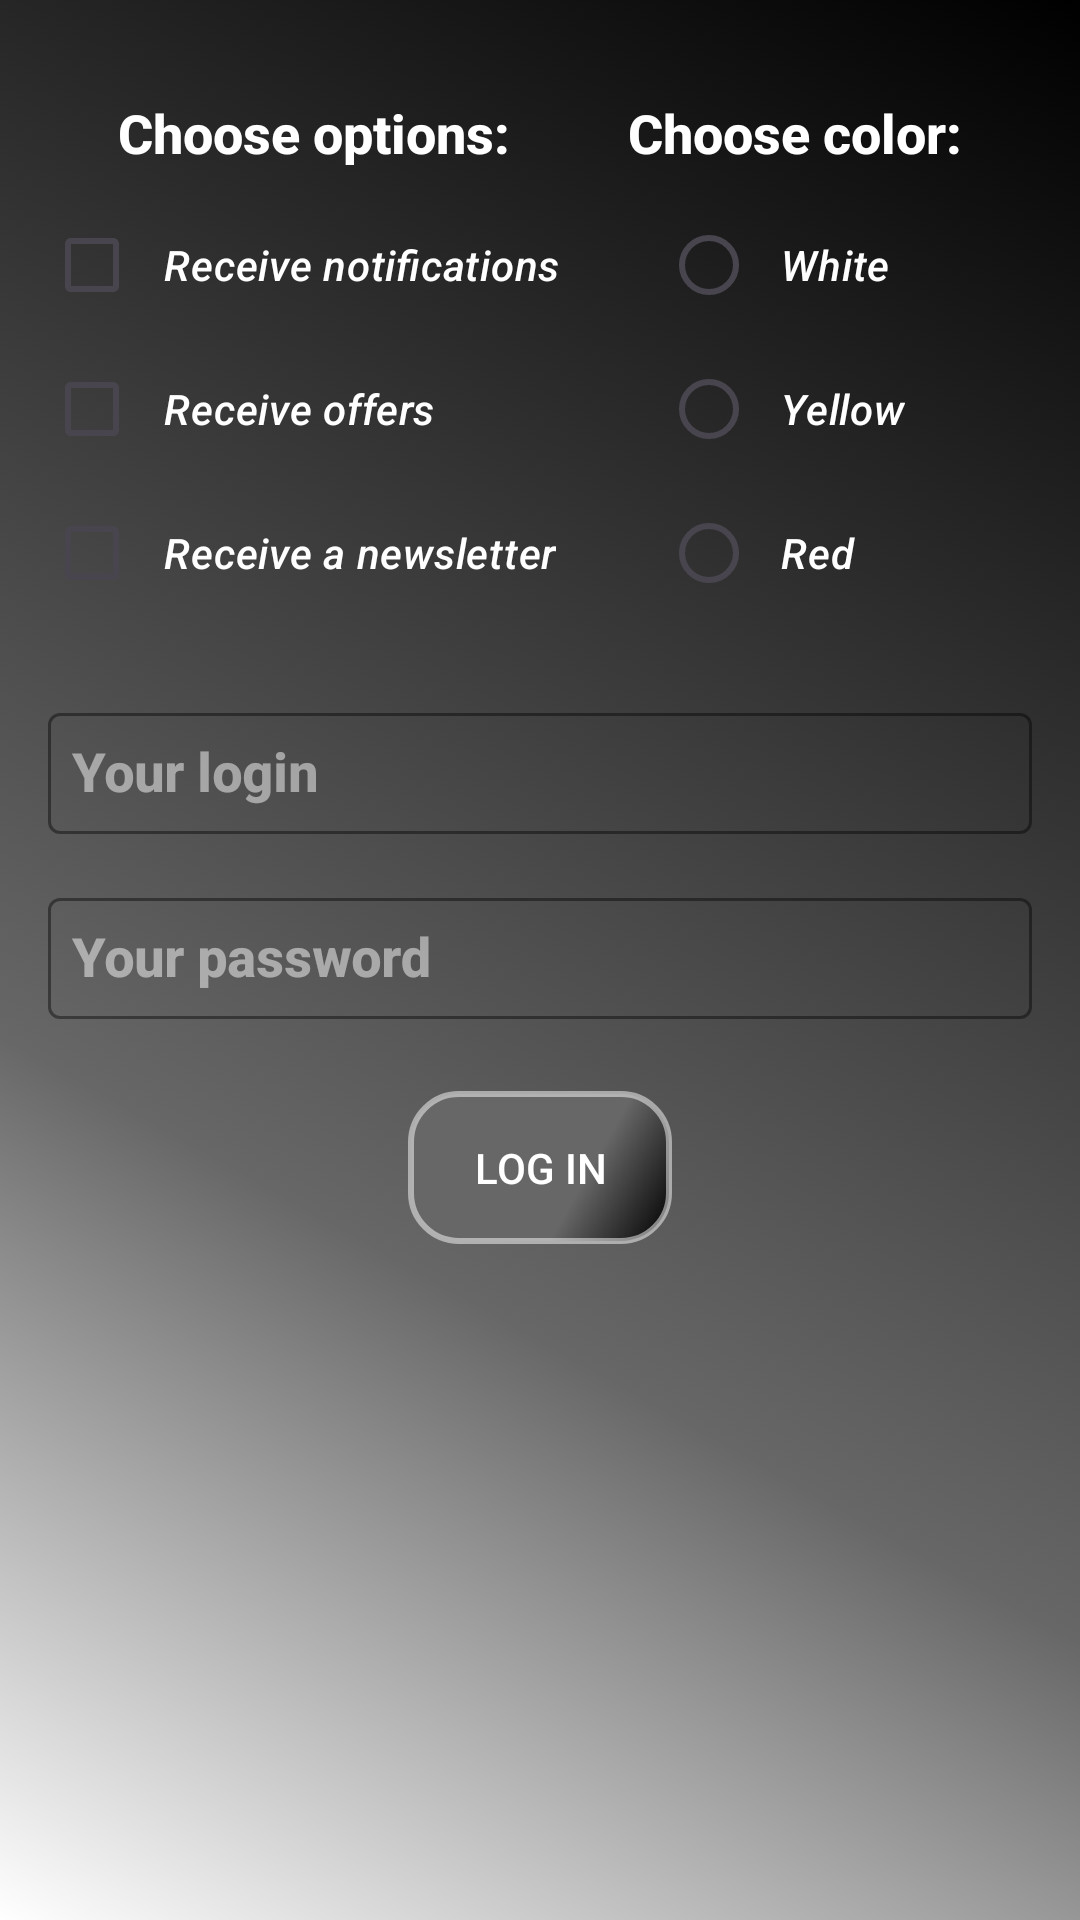

This screen was rendered from an Android layout file. Write that file and the resources it references.
<!-- AndroidManifest.xml: application theme Theme.TMS_AnOnl_17_Lesson_18 -->
<!-- res/layout/activity_login.xml -->
<?xml version="1.0" encoding="utf-8"?>
<androidx.constraintlayout.widget.ConstraintLayout xmlns:android="http://schemas.android.com/apk/res/android"
    xmlns:app="http://schemas.android.com/apk/res-auto"
    android:layout_width="match_parent"
    android:layout_height="match_parent"
    android:background="@drawable/background_login"
    android:padding="@dimen/padding_size_normal">

    <CheckBox
        android:id="@+id/cb_notif"
        style="@style/MySecondTextStyle"
        android:layout_width="wrap_content"
        android:layout_height="wrap_content"
        android:text="@string/receive_notifications"
        android:theme="@style/MyRedButtons"
        app:layout_constraintEnd_toEndOf="@+id/textView"
        app:layout_constraintStart_toStartOf="@+id/textView"
        app:layout_constraintTop_toBottomOf="@+id/textView" />

    <CheckBox
        android:id="@+id/cb_offers"
        style="@style/MySecondTextStyle"
        android:layout_width="wrap_content"
        android:layout_height="wrap_content"
        android:text="@string/receive_offers"
        android:theme="@style/MyRedButtons"
        app:layout_constraintStart_toStartOf="@+id/cb_notif"
        app:layout_constraintTop_toBottomOf="@+id/cb_notif" />

    <CheckBox
        android:id="@+id/cb_news"
        style="@style/MySecondTextStyle"
        android:layout_width="wrap_content"
        android:layout_height="wrap_content"
        android:text="@string/receive_a_newsletter"
        android:theme="@style/MyRedButtons"
        app:layout_constraintStart_toStartOf="@+id/cb_offers"
        app:layout_constraintTop_toBottomOf="@+id/cb_offers" />

    <androidx.appcompat.widget.AppCompatTextView
        android:id="@+id/textView"
        style="@style/MyMainTextStyle"
        android:layout_width="wrap_content"
        android:layout_height="wrap_content"
        android:layout_marginTop="16dp"
        android:text="@string/choose_options"
        app:layout_constraintEnd_toStartOf="@+id/textView2"
        app:layout_constraintHorizontal_chainStyle="spread"
        app:layout_constraintStart_toStartOf="parent"
        app:layout_constraintTop_toTopOf="parent" />

    <RadioGroup
        android:id="@+id/radio_group"
        android:layout_width="wrap_content"
        android:layout_height="wrap_content"
        android:theme="@style/MyRedButtons"
        app:layout_constraintEnd_toEndOf="@+id/textView2"
        app:layout_constraintStart_toStartOf="@+id/textView2"
        app:layout_constraintTop_toBottomOf="@+id/textView2">

        <RadioButton
            android:id="@+id/rb_one"
            style="@style/MySecondTextStyle"
            android:layout_width="match_parent"
            android:layout_height="wrap_content"
            android:text="@string/white" />

        <RadioButton
            android:id="@+id/rb_two"
            style="@style/MySecondTextStyle"
            android:layout_width="match_parent"
            android:layout_height="wrap_content"
            android:text="@string/yellow" />

        <RadioButton
            android:id="@+id/rb_three"
            style="@style/MySecondTextStyle"
            android:layout_width="match_parent"
            android:layout_height="wrap_content"
            android:text="@string/red" />
    </RadioGroup>

    <androidx.appcompat.widget.AppCompatTextView
        android:id="@+id/textView2"
        style="@style/MyMainTextStyle"
        android:layout_width="wrap_content"
        android:layout_height="wrap_content"
        android:text="@string/choose_color"
        app:layout_constraintBottom_toTopOf="@+id/cb_notif"
        app:layout_constraintEnd_toEndOf="parent"
        app:layout_constraintStart_toEndOf="@+id/textView"
        app:layout_constraintTop_toTopOf="@+id/textView" />

    <com.google.android.material.textfield.TextInputLayout
        android:id="@+id/textInputLayout"
        style="@style/MyTextInputLayout"
        android:layout_width="match_parent"
        android:layout_height="wrap_content"
        android:layout_marginTop="@dimen/padding_size_big"
        android:paddingTop="@dimen/padding_size_big"
        app:layout_constraintEnd_toEndOf="parent"
        app:layout_constraintStart_toStartOf="parent"
        app:layout_constraintTop_toBottomOf="@+id/cb_news">

        <com.google.android.material.textfield.TextInputEditText
            android:id="@+id/id_login"
            style="@style/MyMainTextStyle"
            android:textAppearance="@style/MyMainTextStyle"
            android:layout_width="match_parent"
            android:layout_height="wrap_content"
            android:hint="@string/your_login"/>
    </com.google.android.material.textfield.TextInputLayout>

    <com.google.android.material.textfield.TextInputLayout
        android:id="@+id/textInputLayout2"
        android:layout_width="match_parent"
        android:layout_height="wrap_content"
        style="@style/MyTextInputLayout"
        app:layout_constraintEnd_toEndOf="parent"
        app:layout_constraintStart_toStartOf="parent"
        app:layout_constraintTop_toBottomOf="@+id/textInputLayout">

        <com.google.android.material.textfield.TextInputEditText
            android:id="@+id/id_password"
            android:layout_width="match_parent"
            android:layout_height="wrap_content"
            style="@style/MyMainTextStyle"
            android:textAppearance="@style/MyMainTextStyle"
            android:hint="@string/your_password"
            android:inputType="numberPassword" />
    </com.google.android.material.textfield.TextInputLayout>

    <androidx.appcompat.widget.AppCompatButton
        android:id="@+id/button"
        android:layout_width="wrap_content"
        android:layout_height="wrap_content"
        android:enabled="false"
        android:layout_marginTop="@dimen/padding_size_big"
        android:background="@drawable/selector_button"
        android:padding="@dimen/padding_size_big"
        android:text="@string/log_in"
        android:textColor="@color/white"
        app:layout_constraintEnd_toEndOf="parent"
        app:layout_constraintStart_toStartOf="parent"
        app:layout_constraintTop_toBottomOf="@+id/textInputLayout2" />

</androidx.constraintlayout.widget.ConstraintLayout>
<!-- resources referenced by this layout -->
<resources>
  <color name="white">#FFFFFFFF</color>
  <dimen name="padding_size_big">16dp</dimen>
  <dimen name="padding_size_normal">8dp</dimen>
  <!-- drawable background_login (drawable) -->
  <?xml version="1.0" encoding="utf-8"?>
  <selector xmlns:android="http://schemas.android.com/apk/res/android">
      <item>
          <shape>
              <gradient
                  android:angle="45"
                  android:centerX="35%"
                  android:centerColor="@color/grey"
                  android:startColor="@color/white"
                  android:endColor="@color/black"
                  android:type="linear"
                  />
          </shape>
      </item>
  </selector>
  <!-- drawable selector_button (drawable) -->
  <?xml version="1.0" encoding="utf-8"?>
  <selector xmlns:android="http://schemas.android.com/apk/res/android">
  
      
      <item android:drawable="@drawable/button_background_enabled" android:state_enabled="true"></item>
  
      
      <item android:drawable="@drawable/button_background_disable" android:state_enabled="false"></item>
  </selector>
  <string name="choose_color">Choose color:</string>
  <string name="choose_options">Choose options:</string>
  <string name="log_in">Log in</string>
  <string name="receive_a_newsletter">Receive a newsletter</string>
  <string name="receive_notifications">Receive notifications</string>
  <string name="receive_offers">Receive offers</string>
  <string name="red">Red</string>
  <string name="white">White</string>
  <string name="yellow">Yellow</string>
  <string name="your_login">Your login</string>
  <string name="your_password">Your password</string>
  <style name="MyMainTextStyle" parent="TextAppearance.AppCompat.Title">
          <item name="colorPrimary">@color/white</item>
          <item name="android:textSize">@dimen/text_size_big</item>
          <item name="android:textColor">@color/white</item>
          <item name="android:textStyle">bold</item>
          <item name="android:padding">@dimen/padding_size_normal</item>
      </style>
  <style name="MyRedButtons" parent="Widget.Material3.CompoundButton.RadioButton">
          <item name="colorPrimary">@color/red</item>
      </style>
  <style name="MySecondTextStyle" parent="MyMainTextStyle">
          <item name="android:textSize">@dimen/text_size_normal</item>
          <item name="android:textStyle">italic</item>
      </style>
  <style name="Theme.TMS_AnOnl_17_Lesson_18" parent="Base.Theme.TMS_AnOnl_17_Lesson_18" />
  <color name="grey">#676767</color>
  <color name="black">#FF000000</color>
  <!-- drawable button_background_enabled (drawable) -->
  <?xml version="1.0" encoding="utf-8"?>
  <shape xmlns:android="http://schemas.android.com/apk/res/android"
      android:shape="rectangle">
      <corners android:radius="@dimen/button_radius_corners" />
      <gradient
          android:angle="135"
          android:centerColor="@color/black"
          android:centerX="35%"
          android:endColor="@color/red"
          android:startColor="@color/black"
          android:type="linear" />
      <stroke
          android:width="2dp"
          android:color="@color/black" />
  </shape>
  <dimen name="text_size_big">18sp</dimen>
  <color name="red">#D50000</color>
  <dimen name="text_size_normal">14sp</dimen>
  <color name="white_hint">#7EFFFFFF</color>
  <color name="orange">#FF6D00</color>
  <style name="Base.Theme.TMS_AnOnl_17_Lesson_18" parent="Theme.Material3.DayNight.NoActionBar">
          <item name="colorPrimary">@color/black</item>
      </style>
  <dimen name="button_radius_corners">16dp</dimen>
</resources>
